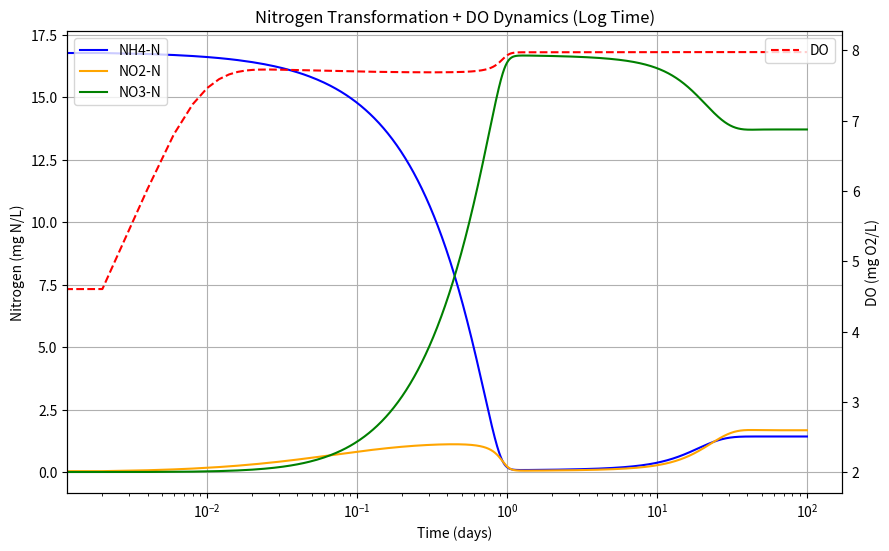
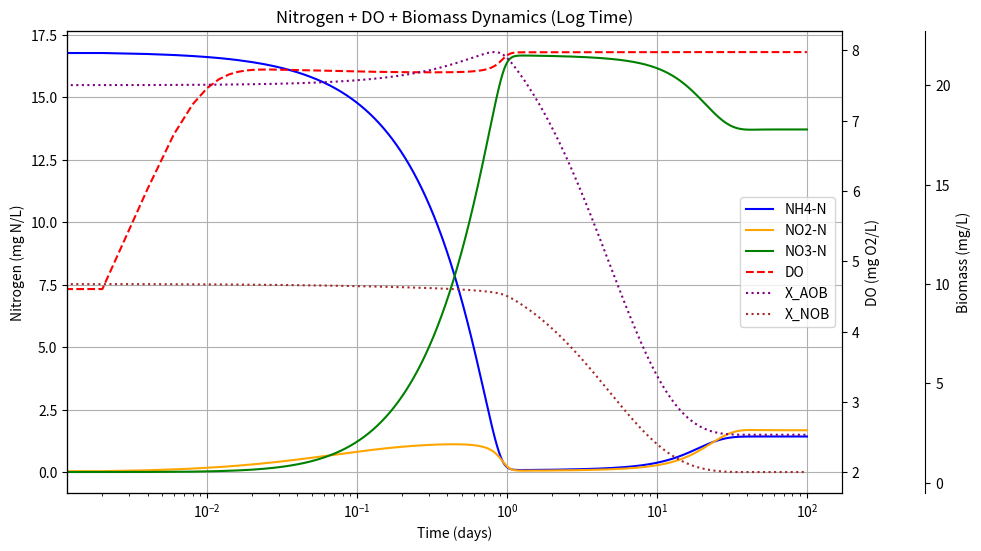

Generate these figures, in order, with matplotlib:
import numpy as np
import matplotlib.pyplot as plt

params = {
    'mu_AOB_max': 0.38,
    'mu_NOB_max': 0.405,
    'K_NH4': 1.0,
    'K_O2_AOB': 0.5,
    'K_NO2': 1.3,
    'K_O2_NOB': 0.68,
    'theta': 1.07,
    'SO2': 2.0,
    'Y_AOB': 0.33,
    'Y_NOB': 0.083,
    'b_AOB': 0.11,
    'b_NOB': 0.11,
    'V_Q': 10.0,
    'kLa': 300.0,
    'S_O2_star': 8.0,
}

def system_dynamics(y, t, p):
    S_NH4, S_NO2, S_NO3, S_O2, X_AOB, X_NOB = y

    S_O2_eff = max(S_O2, 1e-6)

    rho_AOB = p['mu_AOB_max'] * (S_NH4 / (p['K_NH4'] + S_NH4)) * (S_O2_eff / (p['K_O2_AOB'] + S_O2_eff)) * X_AOB
    rho_NOB = p['mu_NOB_max'] * (S_NO2 / (p['K_NO2'] + S_NO2)) * (S_O2_eff / (p['K_O2_NOB'] + S_O2_eff)) * X_NOB

    S_NH4_in = 16.8

    dNH4 = (1 / p['V_Q']) * (S_NH4_in - S_NH4) - (1 / p['Y_AOB']) * rho_AOB
    dNO2 = (1 / p['V_Q']) * (0 - S_NO2) + (1 / p['Y_AOB']) * rho_AOB - (1 / p['Y_NOB']) * rho_NOB
    dNO3 = (1 / p['V_Q']) * (0 - S_NO3) + (1 / p['Y_NOB']) * rho_NOB

    dX_AOB = rho_AOB - p['b_AOB'] * X_AOB - (1 / p['V_Q']) * X_AOB
    dX_NOB = rho_NOB - p['b_NOB'] * X_NOB - (1 / p['V_Q']) * X_NOB
    
    r_AOB = rho_AOB / p['Y_AOB']
    r_NOB = rho_NOB / p['Y_NOB']
    dO2 = p['kLa'] * (p['S_O2_star'] - S_O2) - 3.43 * r_AOB - 1.14 * r_NOB

    return np.array([dNH4, dNO2, dNO3, dO2, dX_AOB, dX_NOB])

# 100 day
t = np.linspace(0, 100, 50000)
# y0 = [NH4, NO2, NO3, O2, X_AOB, X_NOB]
y0 = [16.8, 0.0, 0.0, 2.0, 20.0, 10.0]

def rk4_step_sys(y, t, dt, p):
    k1 = system_dynamics(y, t, p)
    k2 = system_dynamics(y + dt/2 * k1, t + dt/2, p)
    k3 = system_dynamics(y + dt/2 * k2, t + dt/2, p)
    k4 = system_dynamics(y + dt * k3, t + dt, p)

    return y + dt/6 * (k1 + 2*k2 + 2*k3 + k4)


dt = t[1] - t[0]

y = np.array(y0)
sol = []

for ti in t:
    sol.append(y.copy())
    y = rk4_step_sys(y, ti, dt, params)

sol = np.array(sol)

fig, ax1 = plt.subplots(figsize=(10, 6))

ax1.plot(t, sol[:, 0], label='NH4-N', color='blue')
ax1.plot(t, sol[:, 1], label='NO2-N', color='orange')
ax1.plot(t, sol[:, 2], label='NO3-N', color='green')
ax1.set_xlabel('Time (days)')
ax1.set_ylabel('Nitrogen (mg N/L)')
ax1.legend(loc='upper left')
ax1.grid(True)

ax1.set_xscale('log')

ax2 = ax1.twinx()
ax2.plot(t, sol[:, 3], '--', label='DO', color='red')
ax2.set_ylabel('DO (mg O2/L)')
ax2.legend(loc='upper right')

plt.title('Nitrogen Transformation + DO Dynamics (Log Time)')
plt.show()


fig, ax1 = plt.subplots(figsize=(10, 6))

ax1.plot(t, sol[:, 0], label='NH4-N', color='blue')
ax1.plot(t, sol[:, 1], label='NO2-N', color='orange')
ax1.plot(t, sol[:, 2], label='NO3-N', color='green')
ax1.set_xlabel('Time (days)')
ax1.set_ylabel('Nitrogen (mg N/L)')
ax1.set_xscale('log')
ax1.grid(True)

ax2 = ax1.twinx()
ax2.plot(t, sol[:, 3], '--', label='DO', color='red')
ax2.set_ylabel('DO (mg O2/L)')

ax3 = ax1.twinx()
ax3.spines["right"].set_position(("outward", 60))
ax3.plot(t, sol[:, 4], ':', label='X_AOB', color='purple')
ax3.plot(t, sol[:, 5], ':', label='X_NOB', color='brown')
ax3.set_ylabel('Biomass (mg/L)')

lines = ax1.get_lines() + ax2.get_lines() + ax3.get_lines()
labels = [l.get_label() for l in lines]
ax1.legend(lines, labels, loc='best')

plt.title('Nitrogen + DO + Biomass Dynamics (Log Time)')
plt.show()
